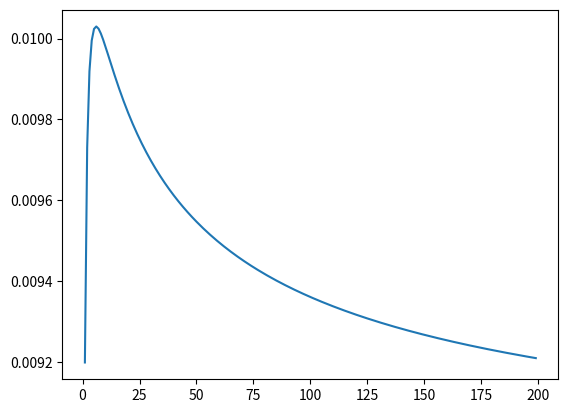

This figure's Python source:
# -*- coding: utf-8 -*-
"""
Created on Sun Jan 29 22:24:23 2023

[redacted]
"""

import numpy as np
from scipy.integrate import odeint
import matplotlib.pyplot as plt
from numpy import diff

# function that returns dz/dt
def model_3b(concs,t,k):
    
    k1, k2, k3, k4, k5, k6, k7, k8 = k
    cI, rPoZ, P_cI, cI_dna, A, A_dna = concs
    
    dcI_dt = -cI*(k1*rPoZ + k3*P_cI) + (k2*A + k4*cI_dna) # Unimolecular mass balance
    
    drpoz_dt = -rPoZ*(k1*cI + k5*cI_dna) + (k2*A + k6*A_dna) # Unimolecular mass balance
    
    dcIdna_dt = -k5*cI_dna*rPoZ + k6*A_dna - k4*cI_dna + k3*cI*P_cI 
    
    dPcI_dt = -P_cI*(k3*cI + k7*A) + k4*cI_dna  + k8*A_dna
        
    dA_dt = -k7*A*P_cI + k8*A_dna - k2*A + k1*cI*rPoZ
    
    dAdna_dt = k7*A*P_cI + k5*cI_dna*rPoZ - k8*A_dna - k6*A_dna
    
    dzdt = [dcI_dt, drpoz_dt, dPcI_dt, dcIdna_dt, dA_dt, dAdna_dt]
    return dzdt


def model_4b(concs,t,k):
    
    k1, k2, k3, k4, k5, k6, k7, k8 = k
    cI, rPoZ, P_cI, cI_dna, A, A_dna = concs
    
    dcI_dt = -cI*(k1*rPoZ + k3*P_cI) + (k2*A + k4*cI_dna) # Unimolecular mass balance
    
    drpoz_dt = -rPoZ*(k1*cI + k5*cI_dna) + (k2*A + k6*A_dna) # Unimolecular mass balance
    
    dcIdna_dt = -k5*cI_dna*rPoZ + k6*A_dna - k4*cI_dna + k3*cI*P_cI 
    
    dPcI_dt = -P_cI*(k3*cI + k7*A) + k4*cI_dna  + k8*A_dna
        
    dA_dt = -k7*A*P_cI + k8*A_dna - k2*A + k1*cI*rPoZ
    
    dAdna_dt = k7*A*P_cI + k5*cI_dna*rPoZ - k8*A_dna - k6*A_dna
    
    dzdt = [dcI_dt, drpoz_dt, dPcI_dt, dcIdna_dt, dA_dt, dAdna_dt]
    return dzdt


# initial condition
concs = [1, 1, 0.1, 0, 0, 0]
# [cI, rPoZ, P_cI, cI_dna, A, A_dna]

k1 = 1 # rPoZ + cI binding
k2 = 1 # rPoZ + cI disocciation

k3 = 1 # cI + DNA binding
k4 = 1 # cI + DNA disocciation

k5 = k1 # rPoZ + cI binding w/ cI on DNA
k6 = k2 # rPoZ + cI disocciation w/ cI on DNA

k7 = k3 # cI + DNA binding w/ rPoZ on cI
k8 = k4 # cI +  DNA disocciation w/ rPoZ on cI


k = [k1, k2, k3, k4, k5, k6, k7, k8]

# time points
t = np.linspace(0, 500, num = 100000)

# solve ODE
#z, o = odeint(model,concs,t,args=(k,), full_output = 1, hmin = 0.000001)

# [cI, rPoZ, P_cI, cI_dna, A, A_dna]

def find_eq(concs, k):
    z, o = odeint(model_3b,concs,t,args=(k,), full_output = 1, hmin = 0.000001)
    return z[:,5][99998]

vals = range(1,200)
k1_array = [[x,3,3,1,1,10,10,0.001] for x in vals]


eq_array = []
for i in k1_array:
    eq = find_eq(concs, i)
    eq_array.append(eq)


plt.plot(vals, eq_array)

print(eq_array)
eq = find_eq(concs, k)
#print(eq)
z = []
plotting = False


if plotting:
    plt.figure(dpi=300)
    plt.plot(t,z[:,0], label = "cI")
    plt.plot(t,z[:,1], label = "rPoZ")
    plt.plot(t,z[:,2], label = "Promoter")
    plt.plot(t,z[:,3], label = "cI + promoter complex")
    plt.plot(t,z[:,4], label = "Immunogenic complex")
    plt.plot(t,z[:,5], label = "3-body complex")
    plt.legend()
    plt.show()

